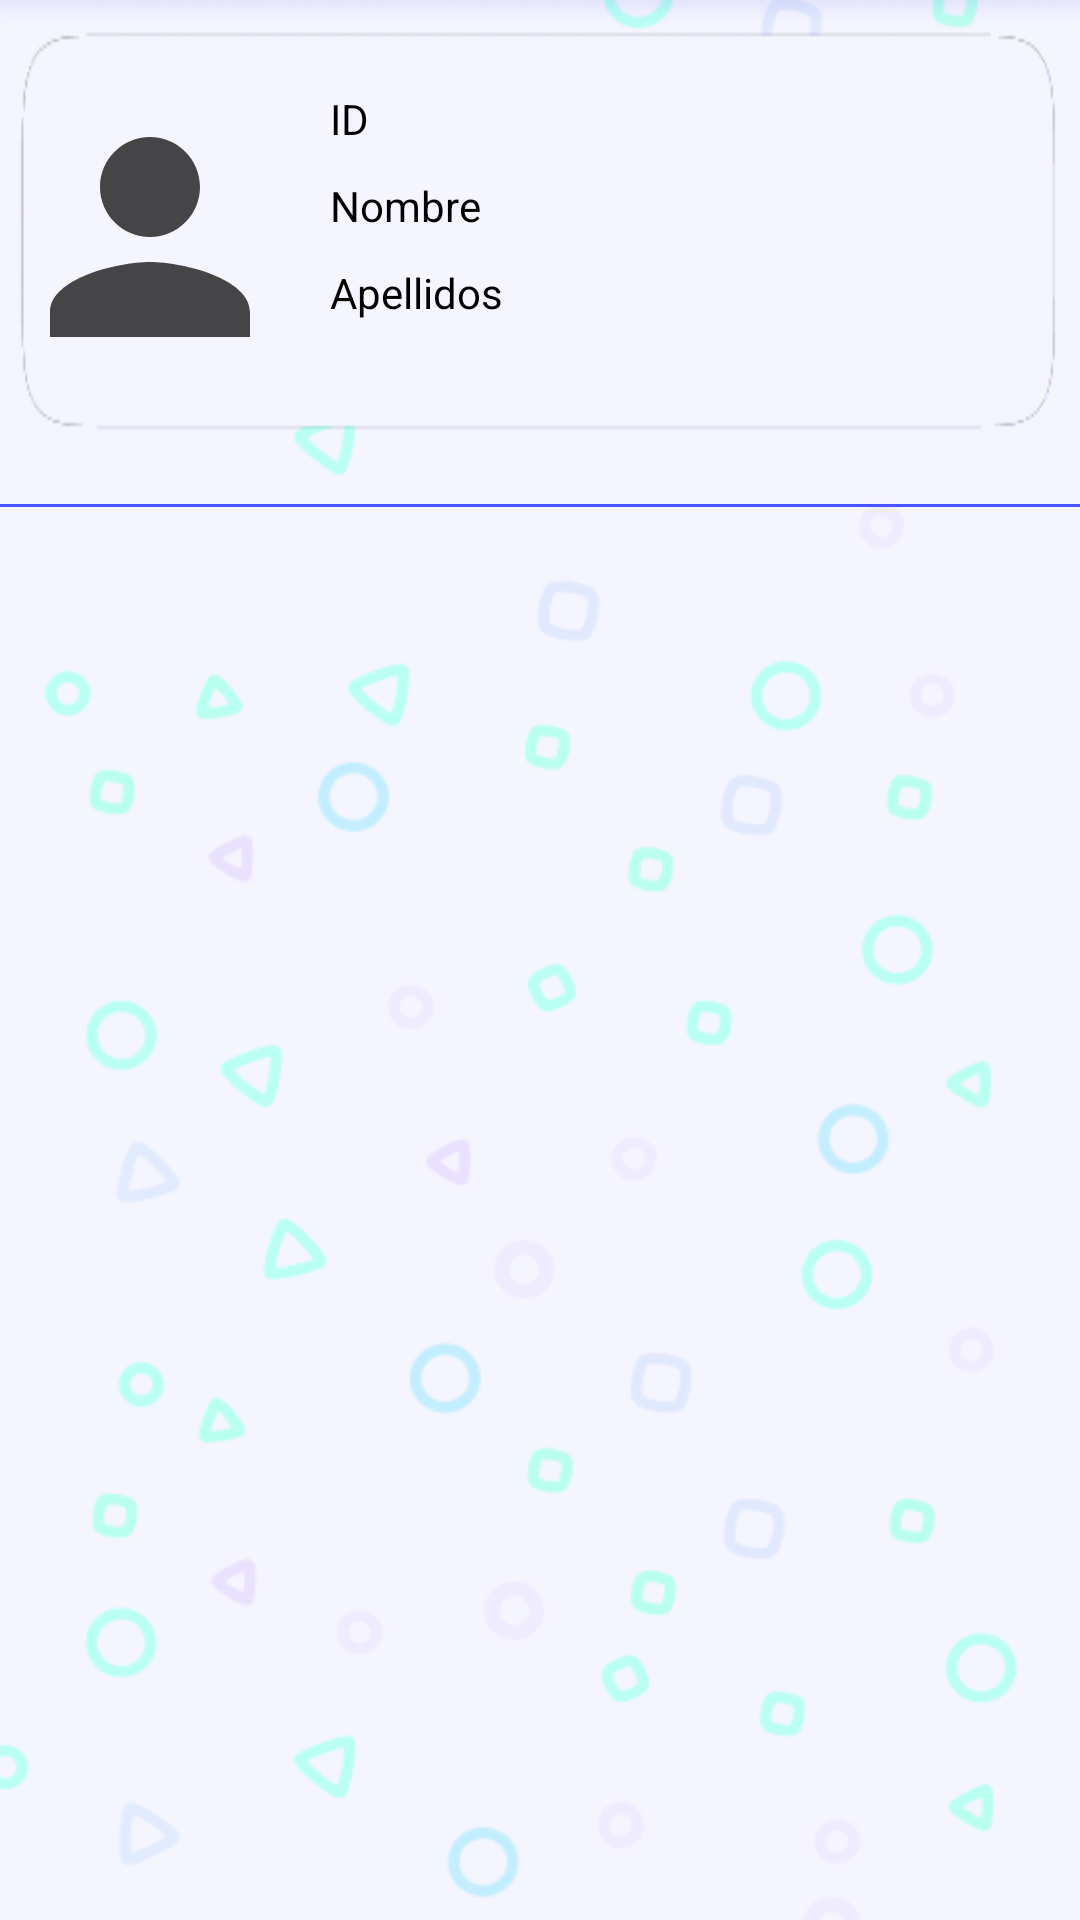

Write the Android layout XML for this screen, with the resource values it uses.
<!-- AndroidManifest.xml: application theme Theme.AppQR -->
<!-- res/layout/alumnos_list_image.xml -->
<?xml version="1.0" encoding="utf-8"?>
<LinearLayout xmlns:android="http://schemas.android.com/apk/res/android"
    android:layout_width="match_parent"
    android:layout_height="match_parent"
    android:orientation="vertical"
    android:background="@drawable/fondoapp">
    <LinearLayout
        android:layout_width="match_parent"
        android:layout_height="wrap_content"
        android:orientation="horizontal"
        android:background="@drawable/listafondoalumnos">
        <ImageView
            android:id="@+id/uli_idimagen"
            android:layout_width="100dp"
            android:layout_height="100dp"
            android:layout_gravity="center"
            android:layout_marginRight="10dp"
            android:src="@drawable/ic_alumno"
            />
        <LinearLayout
            android:layout_width="match_parent"
            android:layout_height="wrap_content"
            android:orientation="vertical"
            android:layout_marginTop="20dp">
            <TextView
                android:id="@+id/uli_idCiudad"
                android:layout_marginTop="10dp"
                android:layout_width="wrap_content"
                android:layout_height="wrap_content"
                android:text="ID"
                android:textColor="@color/black"/>
            <TextView
                android:id="@+id/uli_Nombres"
                android:layout_marginTop="10dp"
                android:layout_width="wrap_content"
                android:layout_height="wrap_content"
                android:text="Nombre"
                android:textColor="@color/black"/>
            <TextView
                android:id="@+id/uli_Apellidos"
                android:layout_width="wrap_content"
                android:layout_height="wrap_content"
                android:text="Apellidos"
                android:layout_marginTop="10dp"
                android:layout_marginRight="10dp"
                android:textColor="@color/black"/>


        </LinearLayout>
    </LinearLayout>
    <TextView
        android:id="@+id/textView8"
        android:layout_width="match_parent"
        android:layout_height="1dp"
        android:text=""
        android:layout_marginTop="10dp"
        android:background="@color/colorprimario"
        />
</LinearLayout>
<!-- resources referenced by this layout -->
<resources>
  <color name="black">#FF000000</color>
  <color name="colorprimario">#4754FF</color>
  <!-- drawable fondoapp: png bitmap (drawable, 34600 bytes) -->
  <!-- drawable ic_alumno (drawable-anydpi) -->
  <vector xmlns:android="http://schemas.android.com/apk/res/android"
      android:width="24dp"
      android:height="24dp"
      android:viewportWidth="24"
      android:viewportHeight="24"
      android:tint="#181818"
      android:alpha="0.8">
    <path
        android:fillColor="@android:color/white"
        android:pathData="M12,12c2.21,0 4,-1.79 4,-4s-1.79,-4 -4,-4 -4,1.79 -4,4 1.79,4 4,4zM12,14c-2.67,0 -8,1.34 -8,4v2h16v-2c0,-2.66 -5.33,-4 -8,-4z"/>
  </vector>
  <!-- drawable listafondoalumnos: png bitmap (drawable, 5162 bytes) -->
  <style name="Theme.AppQR" parent="Theme.MaterialComponents.DayNight">
          
          <item name="colorPrimary">@color/colorprimario</item>
          <item name="colorPrimaryVariant">@color/purple_700</item>
          <item name="colorOnPrimary">@color/white</item>
          
          <item name="colorSecondary">@color/colorsecundario</item>
          <item name="colorSecondaryVariant">@color/teal_700</item>
          <item name="colorOnSecondary">@color/white</item>
          
          <item name="android:statusBarColor">?attr/colorPrimaryVariant</item>
          
      </style>
  <color name="purple_700">#FF3700B3</color>
  <color name="white">#FFFFFFFF</color>
  <color name="colorsecundario">#4A54D9</color>
  <color name="teal_700">#FF018786</color>
</resources>
